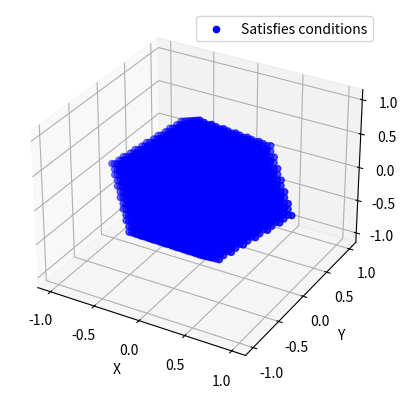

This chart was generated by the following Python code:
import matplotlib.pyplot as plt
from mpl_toolkits.mplot3d import Axes3D
import numpy as np

# |x| + |y| <= 1
# |y| + |z| <= 1
# |z| + |x| <= 1

# Create a grid of points in the range -1 to 1
x = np.linspace(-1, 1, 25)
y = np.linspace(-1, 1, 25)
z = np.linspace(-1, 1, 25)

# Create a meshgrid from x, y, and z
X, Y, Z = np.meshgrid(x, y, z)

# Calculate the condition for each point in the meshgrid
condition1 = np.abs(X) + np.abs(Y) <= 1
condition2 = np.abs(Y) + np.abs(Z) <= 1
condition3 = np.abs(Z) + np.abs(X) <= 1

# Combine the conditions using logical AND
combined_condition = condition1 & condition2 & condition3

# Create a figure and a 3D plot
fig = plt.figure()
ax = fig.add_subplot(111, projection='3d')

# Plot the points that satisfy the combined condition
ax.scatter(X[combined_condition], Y[combined_condition], Z[combined_condition], c='b', marker='o', label='Satisfies conditions')

# Set labels for the axes
ax.set_xlabel('X')
ax.set_ylabel('Y')
ax.set_zlabel('Z')

# Show the plot
plt.legend()
plt.show()